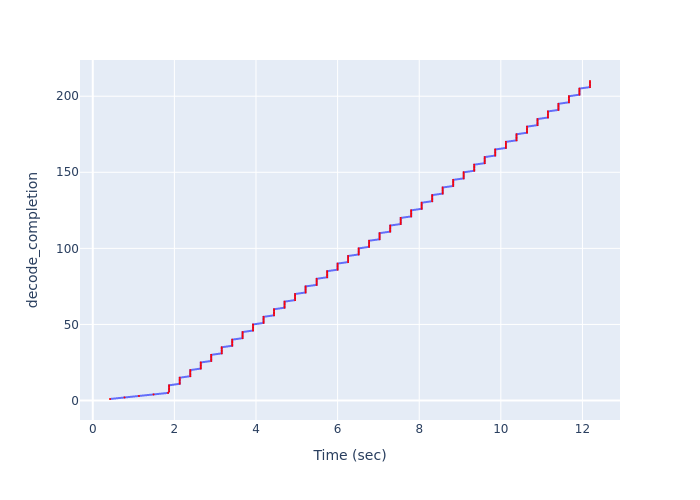

Values plotted in this chart, from the file beside it:
Time (sec), decode_completion
0.4224, 1
0.7783, 2
1.133, 3
1.489, 4
1.845, 5
1.87, 6
1.87, 7
1.87, 8
1.87, 9
1.87, 10
2.131, 11
2.131, 12
2.131, 13
2.131, 14
2.131, 15
2.39, 16
2.39, 17
2.39, 18
2.39, 19
2.39, 20
2.647, 21
2.647, 22
2.647, 23
2.647, 24
2.647, 25
2.902, 26
2.902, 27
2.902, 28
2.902, 29
2.902, 30
3.161, 31
3.161, 32
3.161, 33
3.161, 34
3.161, 35
3.417, 36
3.417, 37
3.417, 38
3.417, 39
3.417, 40
3.672, 41
3.672, 42
3.672, 43
3.672, 44
3.672, 45
3.928, 46
3.928, 47
3.928, 48
3.928, 49
3.928, 50
4.186, 51
4.186, 52
4.186, 53
4.186, 54
4.186, 55
4.443, 56
4.443, 57
4.443, 58
4.443, 59
4.443, 60
... 150 more rows
